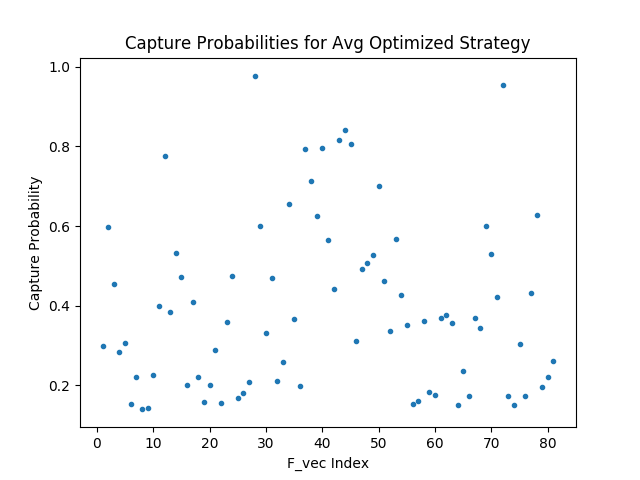

Data behind this chart, as committed beside it:
2.978541851043701172e-01, 2.268705070018768311e-01, 1.576586812734603882e-01, 9.763893485069274902e-01, 7.924814224243164062e-01, 3.102744221687316895e-01, 3.520401418209075928e-01, 1.505431830883026123e-01, 1.728746891021728516e-01
5.966697335243225098e-01, 3.998483419418334961e-01, 2.016446739435195923e-01, 5.998086333274841309e-01, 7.128337621688842773e-01, 4.923542737960815430e-01, 1.536802351474761963e-01, 2.353231459856033325e-01, 1.499999314546585083e-01
4.535180926322937012e-01, 7.766309380531311035e-01, 2.897296249866485596e-01, 3.311149477958679199e-01, 6.257383227348327637e-01, 5.071277022361755371e-01, 1.607721298933029175e-01, 1.727593243122100830e-01, 3.038889169692993164e-01
2.833967804908752441e-01, 3.831892907619476318e-01, 1.555305421352386475e-01, 4.684420824050903320e-01, 7.963349819183349609e-01, 5.279605388641357422e-01, 3.616372942924499512e-01, 3.690616786479949951e-01, 1.739814430475234985e-01
3.069929182529449463e-01, 5.334993004798889160e-01, 3.583431839942932129e-01, 2.098979949951171875e-01, 5.640865564346313477e-01, 7.015343308448791504e-01, 1.835461258888244629e-01, 3.451786637306213379e-01, 4.320901632308959961e-01
1.521372795104980469e-01, 4.724511206150054932e-01, 4.751771986484527588e-01, 2.583676874637603760e-01, 4.423739910125732422e-01, 4.628867208957672119e-01, 1.757028996944427490e-01, 6.002337336540222168e-01, 6.278754472732543945e-01
2.205728590488433838e-01, 1.998218297958374023e-01, 1.672756075859069824e-01, 6.545808315277099609e-01, 8.166016340255737305e-01, 3.363130986690521240e-01, 3.680711090564727783e-01, 5.297827124595642090e-01, 1.953189373016357422e-01
1.413477510213851929e-01, 4.096153676509857178e-01, 1.820869147777557373e-01, 3.670262694358825684e-01, 8.421591520309448242e-01, 5.671740770339965820e-01, 3.761845827102661133e-01, 4.218322634696960449e-01, 2.222269177436828613e-01
1.423623412847518921e-01, 2.216737121343612671e-01, 2.096478343009948730e-01, 1.983920782804489136e-01, 8.045650720596313477e-01, 4.264127314090728760e-01, 3.573321402072906494e-01, 9.526597857475280762e-01, 2.603723406791687012e-01
